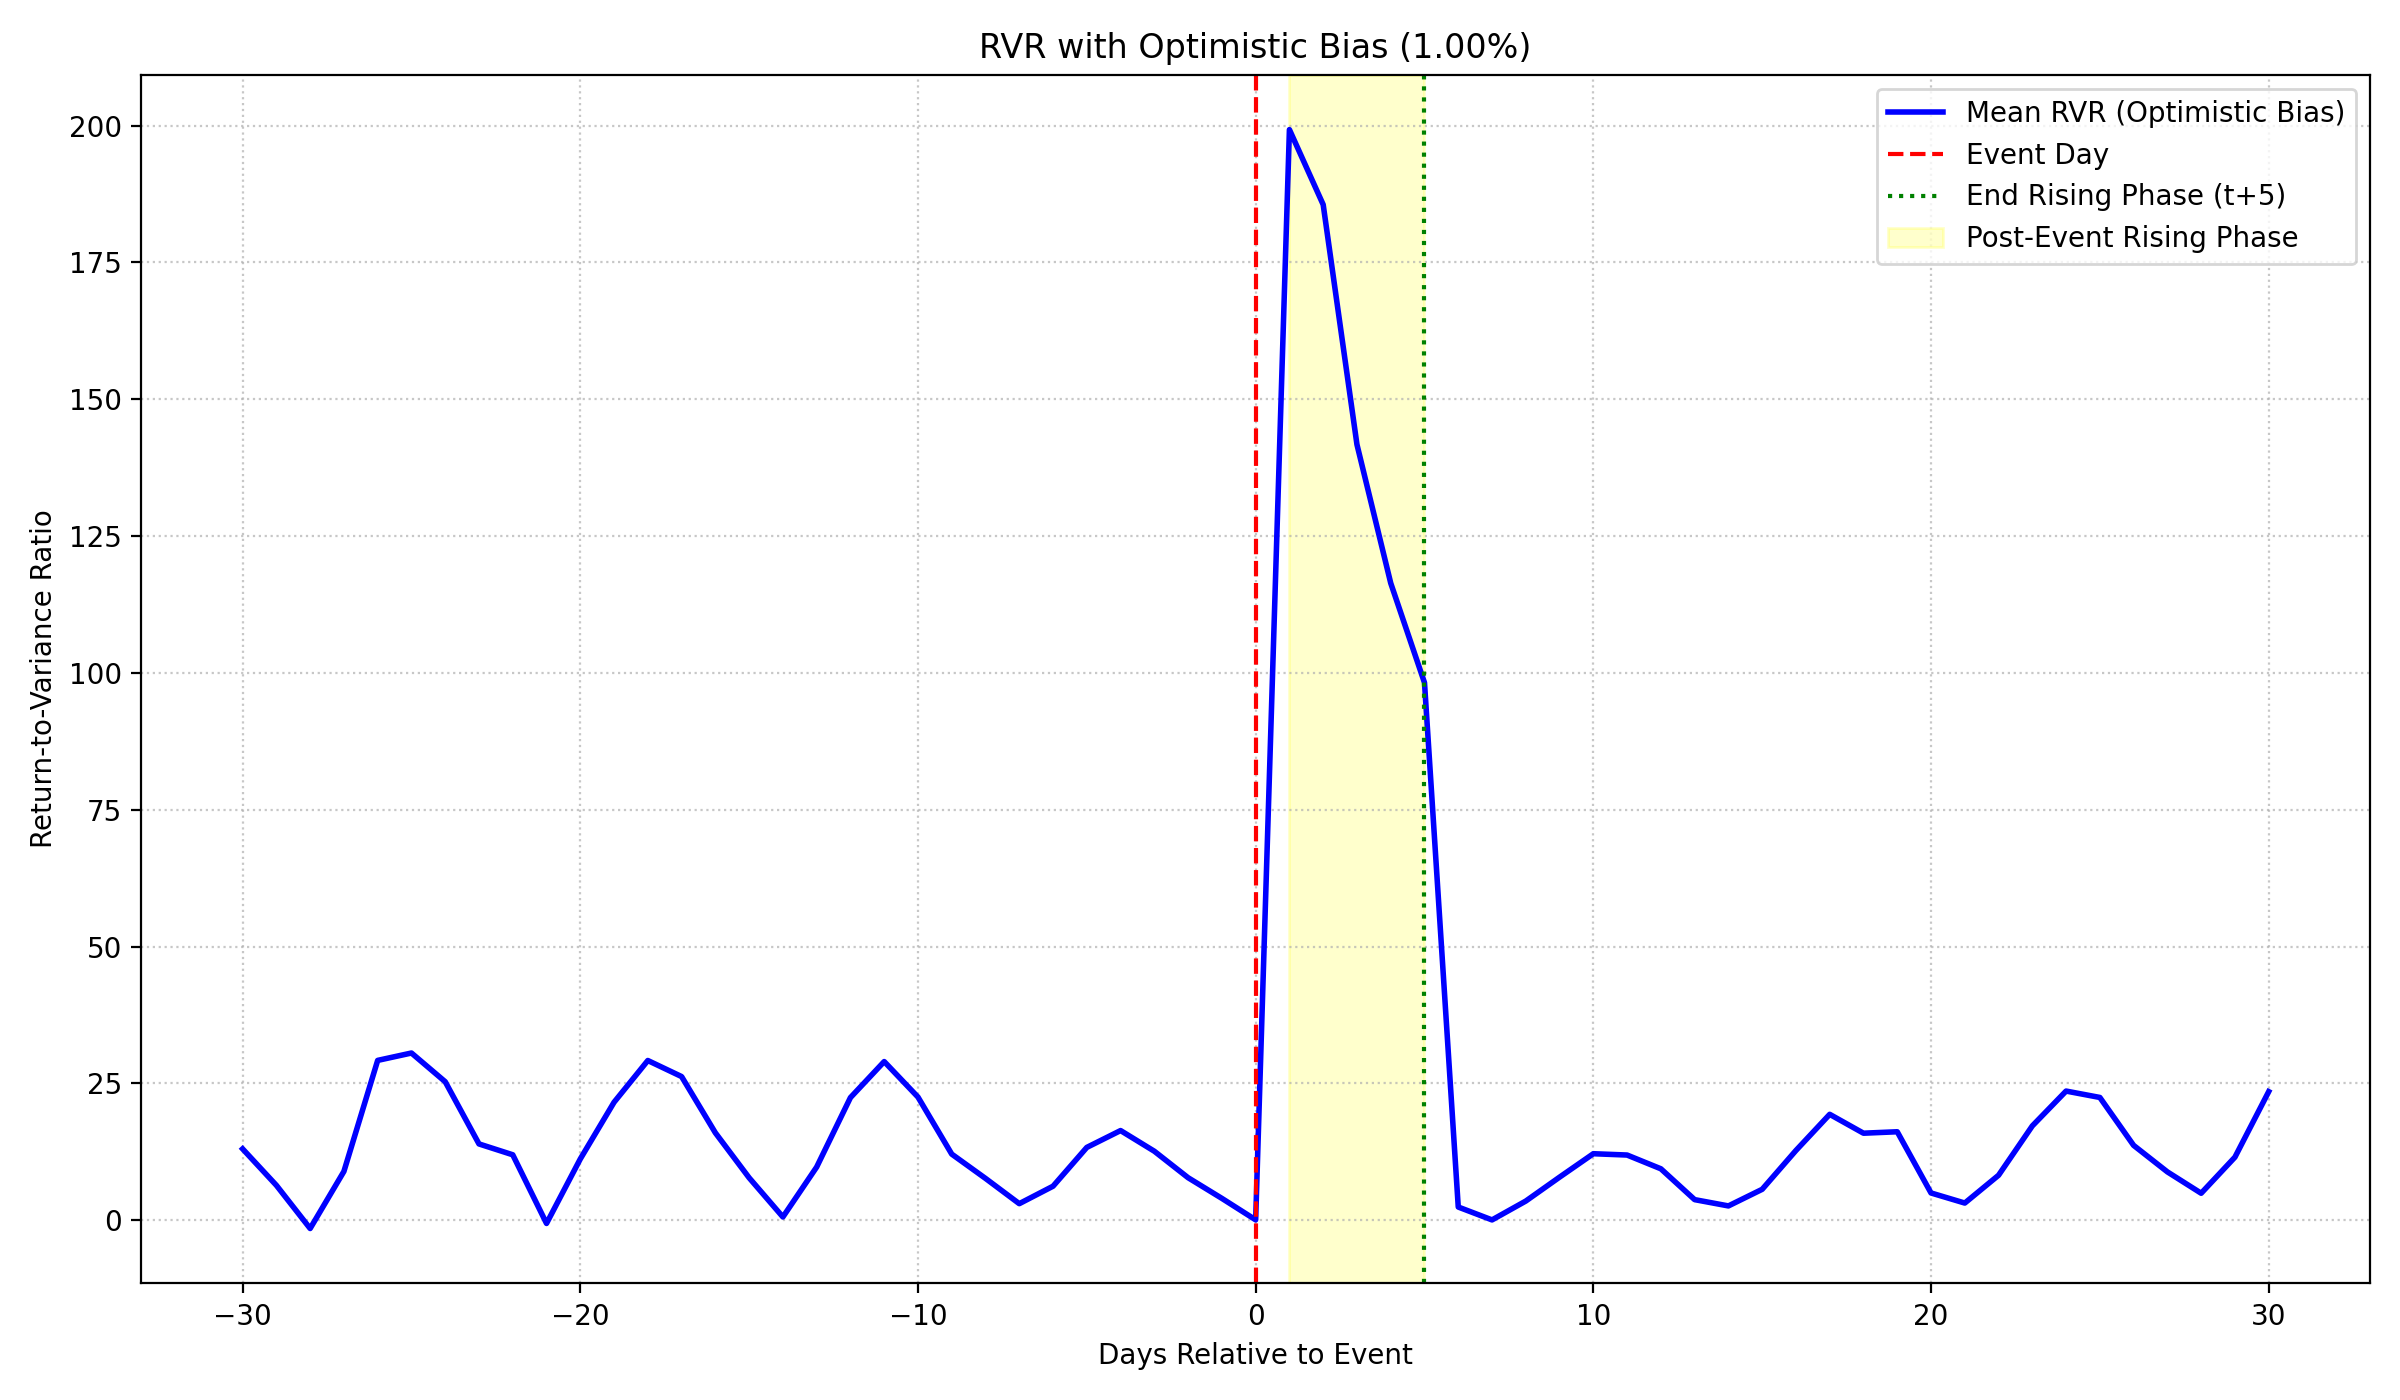

Data behind this chart, as committed beside it:
days_to_event, mean_expected_return_biased, mean_three_phase_volatility, mean_rvr, median_rvr, event_count_rvr
-30, 0.001227, 0.01536, 13.03, 2.788, 917
-29, 0.001227, 0.01712, 6.376, 2.299, 917
-28, 0.001227, 0.01878, -1.513, 1.951, 917
-27, 0.001227, 0.01366, 8.92, 3.22, 917
-26, 0.001227, 0.0112, 29.2, 4.557, 917
-25, 0.001227, 0.0129, 30.55, 3.386, 917
-24, 0.001227, 0.01385, 25.31, 3.438, 917
-23, 0.001227, 0.01531, 13.94, 3.186, 917
-22, 0.001227, 0.01708, 11.95, 2.656, 917
-21, 0.001227, 0.01869, -0.5905, 2.191, 917
-20, 0.001227, 0.01402, 11.19, 3.584, 917
-19, 0.001227, 0.01124, 21.56, 4.583, 917
-18, 0.001227, 0.01348, 29.18, 3.375, 917
-17, 0.001227, 0.01421, 26.25, 3.953, 917
-16, 0.001227, 0.01516, 15.97, 3.445, 917
-15, 0.001227, 0.0181, 7.752, 2.356, 917
-14, 0.001227, 0.01973, 0.5929, 2.015, 917
-13, 0.001227, 0.01489, 9.719, 3.227, 917
-12, 0.001227, 0.01215, 22.41, 4.144, 917
-11, 0.001227, 0.0142, 28.99, 3.425, 917
-10, 0.001227, 0.01546, 22.5, 2.938, 917
-9, 0.001227, 0.0178, 12.08, 2.557, 917
-8, 0.001227, 0.02112, 7.638, 1.747, 917
-7, 0.001227, 0.02419, 3.024, 1.399, 917
-6, 0.001227, 0.01871, 6.215, 1.791, 917
-5, 0.001227, 0.01587, 13.3, 2.111, 917
-4, 0.001227, 0.01899, 16.38, 1.82, 917
-3, 0.001227, 0.02126, 12.6, 1.667, 917
-2, 0.001227, 0.02386, 7.764, 1.425, 917
-1, 0.001227, 0.02795, 3.988, 1.029, 917
0, 0.001227, 0.03152, 0.06603, 0.8488, 917
1, 0.01123, 0.02073, 199.3, 65.43, 917
2, 0.01123, 0.02356, 185.6, 136.2, 917
3, 0.01123, 0.02546, 141.7, 67.51, 917
4, 0.01123, 0.0305, 116.4, 38.95, 917
5, 0.01123, 0.03582, 98.22, 28.51, 917
6, 0.001227, 0.04421, 2.409, 0.4861, 917
7, 0.001227, 0.04592, 0.05578, 0.4752, 917
8, 0.001227, 0.03166, 3.502, 0.773, 917
9, 0.001227, 0.024, 7.868, 1.174, 917
10, 0.001227, 0.0259, 12.15, 1.018, 917
11, 0.001227, 0.02549, 11.91, 1.269, 917
12, 0.001227, 0.02705, 9.395, 1.308, 917
13, 0.001227, 0.03105, 3.762, 1.076, 917
14, 0.001227, 0.03205, 2.611, 1.072, 917
15, 0.001227, 0.02249, 5.646, 1.566, 917
16, 0.001227, 0.01744, 12.74, 2.107, 917
17, 0.001227, 0.01975, 19.35, 2.007, 917
18, 0.001227, 0.02015, 15.9, 2.186, 917
19, 0.001227, 0.02067, 16.16, 2.195, 917
20, 0.001227, 0.02404, 4.979, 1.785, 917
21, 0.001227, 0.02528, 3.135, 1.653, 917
22, 0.001227, 0.01804, 8.215, 2.438, 917
23, 0.001227, 0.01429, 17.23, 3.539, 917
24, 0.001227, 0.01614, 23.6, 2.881, 917
25, 0.001227, 0.01681, 22.43, 3.034, 917
26, 0.001227, 0.0181, 13.68, 3.219, 917
27, 0.001227, 0.0198, 8.831, 2.459, 917
28, 0.001227, 0.02152, 4.928, 2.118, 917
29, 0.001227, 0.01575, 11.52, 3.528, 917
... 1 more rows
